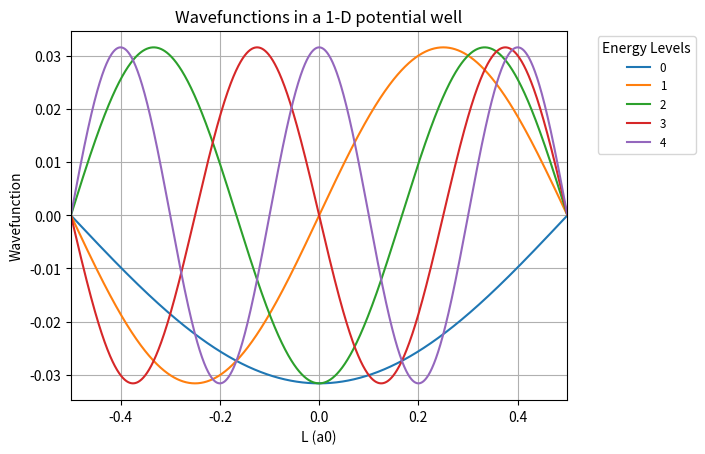

Python code for this plot:
#hw1 - grad

#define constants

import numpy as np
h_bar, m, L = 1, 1, 1

grid = np.linspace(-L / 2, L / 2, 2000, endpoint=True)
delt_x = grid[1] - grid[0]


#construct the laplacian matrix

iden_matrix = np.identity(2000)
off_diagonal = np.eye(2000, 2000, 1) + np.eye(2000, 2000, -1)

lap_matrix = (1 / (delt_x ** 2)) * (-2 * iden_matrix + off_diagonal)


#construct the hamiltonian matrix

ham_matrix = (-1 / 2) * lap_matrix


#solve for eigenvalues and eigenfunctions

eigenvalue, eigenvector = np.linalg.eig(ham_matrix)


#sort the eigenvalues in increasing order
sorted_eigenval = np.sort(eigenvalue)


#extract the first seven eignevalues from the ordered array
first_seven_eigvals = (sorted_eigenval[:7])


#extract the eigenvectors that correspond to the first seven eigenvalues
first_seven_eigvecs = []
for val in first_seven_eigvals:
    index = np.where(eigenvalue == val)
    first_seven_eigvecs.append(eigenvector[:,index])


#reduce unnecessary dimensionality in the eigenvector array so that it can plotted
squeezed_eigvecs = np.squeeze(first_seven_eigvecs[:5])

import matplotlib.pyplot as plt


#iterate over the wavefunctions and plot them against the position in the potential well
for i in range(squeezed_eigvecs.shape[0]):
    plt.plot(grid, squeezed_eigvecs[i], label=str(i))



plt.title("Wavefunctions in a 1-D potential well")
plt.xlabel("L (a0)")
plt.ylabel("Wavefunction")
plt.xlim(-L / 2, L / 2)
plt.legend(fontsize='small', title="Energy Levels", title_fontsize='medium', bbox_to_anchor=(1.05, 1))
plt.grid()
plt.show()
